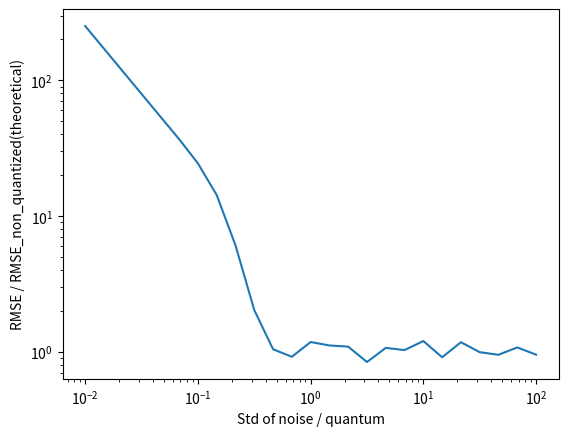

Reproduce this figure in Python.
import numpy as np
import matplotlib.pyplot as plt
from scipy.stats import normaltest

print("\nThis example has two parts:\n"
      " 1) show in a plot that the RMSE of an averaging operation is higher than the theoretical\n"
      "    std(mean) when the std of the added Gaussian noise is less that half the quantization\n"
      "    quantum.\n"
      " 2) show that the random variable given by mean(array of Poisson noise) has a Gaussian\n"
      "    distribution.")

n_samples = 100
n_stds = 25
n_bits = 16
n_reps = 50
x_value = 2.3

quantum = 4.028 / 2**n_bits
stds = np.logspace(-2, 2, n_stds) * quantum
rmse_non_quant = stds / np.sqrt(n_samples)

rmse = np.zeros(n_stds)
for k, std in enumerate(stds):
    errors = np.zeros(n_reps)
    for krep in range(n_reps):
        x_real = np.random.normal(loc=x_value, scale=std, size=n_samples)
        x_quant = np.round(x_real / quantum) * quantum
        errors[krep] = np.mean(x_quant) - x_value

    rmse[k] = np.sqrt(np.mean(errors ** 2))

plt.loglog(stds / quantum, rmse / rmse_non_quant)
plt.xlabel("Std of noise / quantum")
plt.ylabel("RMSE / RMSE_non_quantized(theoretical)")

n_samples_draw = 1000
lam = 1000

gaussian_intensities = np.random.normal(lam, lam, size=n_samples_draw)
print(f"Test statistics using {n_samples_draw} samples:")
print("\nScores for a normal distribution")
stats, pvalue = normaltest(gaussian_intensities)
print(stats)
print(pvalue)

intensities = np.random.poisson(lam=lam, size=n_samples_draw)
print(f"\nDrawing {n_samples_draw} Poisson samples with lambda={lam}.")
print(f"Mean: {np.mean(intensities):.3f}, std: {np.std(intensities):.3f}")
# fig = plt.figure()
# plt.hist(intensities, bins=25)
# plt.show()

print("Scores for a Poisson distribution")
stats, pvalue = normaltest(intensities)
print(stats)
print(pvalue)

print(f"\nScores for the distribution of the mean value of {n_samples} Poisson variables")
mean_intensities = np.array([np.mean(np.random.poisson(lam=lam, size=n_samples))
                             for i in range(n_samples_draw)])
stats, pvalue = normaltest(mean_intensities)
print(stats)
print(pvalue)

plt.show()
